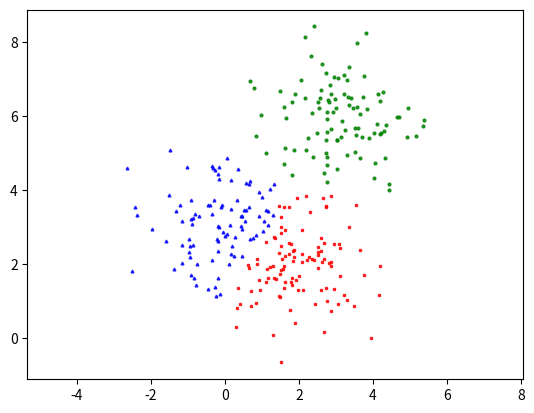

Reproduce this figure in Python.
from __future__ import division, print_function, unicode_literals
import numpy as np
import matplotlib.pyplot as plt
from scipy.spatial.distance import cdist


def kmeans_init_center(X, k):
    # init k center
    return X[np.random.choice(X.shape[0], k, replace=False)]


def kmeans_assign_label(X, centers):
    # assign label after determine center
    D = cdist(X, centers)
    return np.argmin(D, axis=1)


def kmeans_update_centers(X, label, K):
    # calculate center after assign label
    # ------------------------------------
    # init array center K member with value == 0
    centers = np.zeros((K, X.shape[1]))

    # assign ???
    for k in range(K):
        # get all point has label is k
        Xk = X[label == k, :]
        # get center by calculate averger of all point in cluster
        centers[k, :] = np.mean(Xk, axis=0)
    return centers

# return true if new center is match with old center


def has_converged(centers, new_centers):

    return set([tuple(a) for a in centers]) == set([tuple(a) for a in new_centers])


def kmeans(X, K):
    centers = [kmeans_init_center(X, K)]
    labels = []
    it = 0
    while True:
        # get new label with recenter center
        newLabels = kmeans_assign_label(X, centers[-1])
        # print('new labels: ', newLabels)
        labels.append(newLabels)
        # get new center with new label
        new_centers = kmeans_update_centers(X, labels[-1], K)
        # if last center is match with new centers then break
        if has_converged(centers[-1], new_centers):
            break
        # and new center to centers list to use for next loop
        centers.append(new_centers)
        # print('Centers: ', centers)
        it += 1

    return (centers, labels, it)


def kmeans_display(X, label):
    K = np.amax(label) + 1

    X0 = X[label == 0, :]
    X1 = X[label == 1, :]
    X2 = X[label == 2, :]

    plt.plot(X0[:, 0], X0[:, 1], 'b^', markersize=2, alpha=0.8)
    plt.plot(X1[:, 0], X1[:, 1], 'go', markersize=2, alpha=0.8)
    plt.plot(X2[:, 0], X2[:, 1], 'rs', markersize=2, alpha=0.8)

    plt.axis('equal')
    plt.plot()
    plt.show()


# init seed random
np.random.seed(11)

# init center
means = [[2, 2], [0, 3], [3, 6]]
cov = [[1, 0], [0, 1]]  # coordinate system
N = 100  # count init point

# init array point random for every means center
X0 = np.random.multivariate_normal(means[0], cov, N)
X1 = np.random.multivariate_normal(means[1], cov, N)
X2 = np.random.multivariate_normal(means[2], cov, N)

X = np.concatenate((X0, X1, X2), axis=0)

K = 3

original_label = np.asarray([0] * N + [1] * N + [2] * N).T

(centers, labels, it) = kmeans(X, K)
kmeans_display(X, labels[-1])

# cac dieu can chu y o day la:
# - cach random ra point around anchor in a system coordinates
# - cach random ra sub array of array with k member